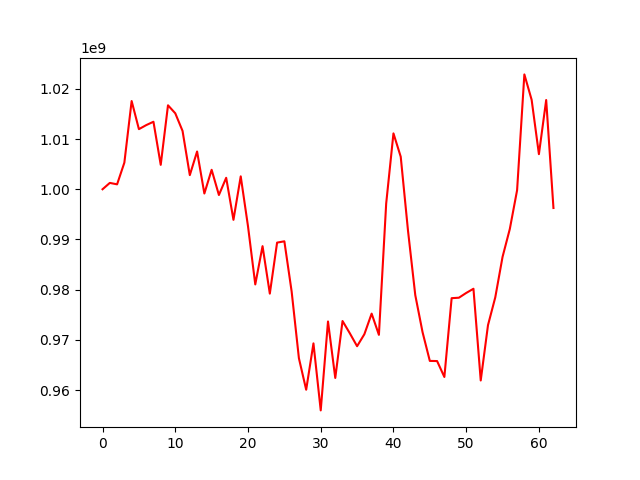

The file beside this chart, header and first rows:
, 0
0, 1000000000
1, 1001264017
2, 1000978711
3, 1005299368
4, 1017562798
5, 1011963452
6, 1012762967
7, 1013438368
8, 1004859139
9, 1016712127
10, 1015120421
11, 1011613137
12, 1002812066
13, 1007515657
14, 999153257
15, 1003871822
16, 998853685
17, 1002280767
18, 993915759
19, 1002567165
20, 992632043
21, 981058642
22, 988678437
23, 979227043
24, 989379128
25, 989638790
26, 979657104
27, 966361151
28, 960093267
29, 969322224
30, 955981344
31, 973681674
32, 962440368
33, 973771966
34, 971331948
35, 968757852
36, 971145484
37, 975243682
38, 971017426
39, 997153786
40, 1011122131
41, 1006477145
42, 991761085
43, 978928187
44, 971560836
45, 965832036
46, 965802715
47, 962633708
48, 978319246
49, 978411019
50, 979354892
51, 980194867
52, 961937412
53, 972952848
54, 978483896
55, 986532231
56, 992095879
57, 999802541
58, 1022861320
59, 1017805620
... 3 more rows
